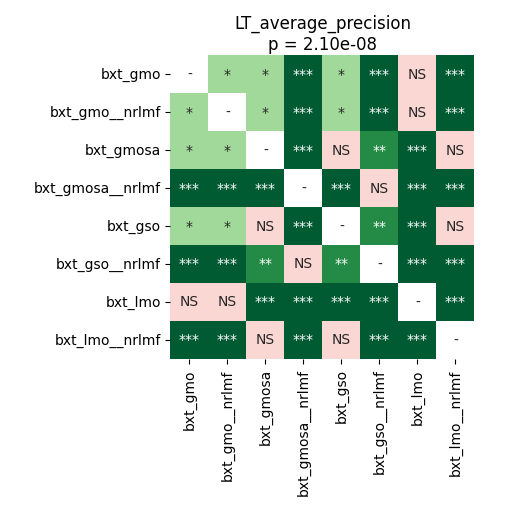

The table this chart was drawn from, first rows:
	bxt_gmo	bxt_gmo__nrlmf	bxt_gmosa	bxt_gmosa__nrlmf	bxt_gso	bxt_gso__nrlmf	bxt_lmo	bxt_lmo__nrlmf
bxt_gmo	1.0	0.02323	0.01465	7.768110795454545e-05	0.01286	7.768110795454545e-05	0.7711	0.0007975
bxt_gmo__nrlmf	0.02323	1.0	0.01286	7.768110795454545e-05	0.01286	7.768110795454545e-05	0.2249	0.0007975
bxt_gmosa	0.01465	0.01286	1.0	0.0001972	0.9399	0.001659	7.768110795454545e-05	0.4522
bxt_gmosa__nrlmf	7.768110795454545e-05	7.768110795454545e-05	0.0001972	1.0	7.768110795454545e-05	0.05394	7.768110795454545e-05	7.768110795454545e-05
bxt_gso	0.01286	0.01286	0.9399	7.768110795454545e-05	1.0	0.001015	7.768110795454545e-05	0.6425
bxt_gso__nrlmf	7.768110795454545e-05	7.768110795454545e-05	0.001659	0.05394	0.001015	1.0	7.768110795454545e-05	7.768110795454545e-05
bxt_lmo	0.7711	0.2249	7.768110795454545e-05	7.768110795454545e-05	7.768110795454545e-05	7.768110795454545e-05	1.0	0.0001424
bxt_lmo__nrlmf	0.0007975	0.0007975	0.4522	7.768110795454545e-05	0.6425	7.768110795454545e-05	0.0001424	1.0
